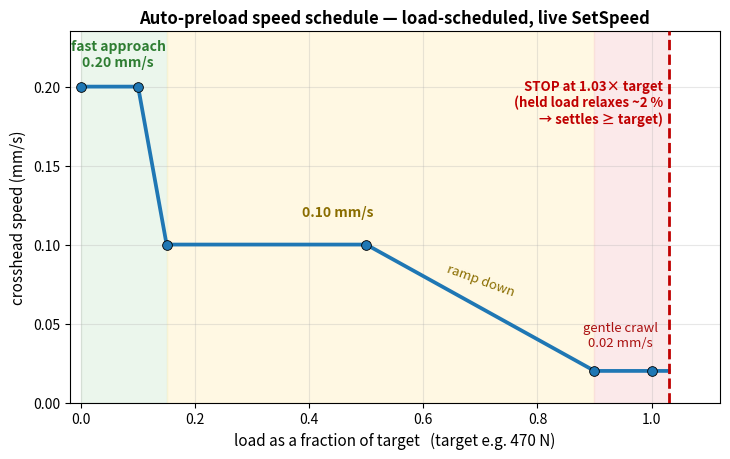

The script that saved this image: (Note: this script raises an exception after producing the figure.)
"""Auto-preload speed schedule (from main.py PRELOAD_SPEED_KNOTS): crosshead speed vs load as a
fraction of target. Fast approach → ramp down → gentle crawl, stop at 1.03x target to offset PLA
stress relaxation. Saves preload_schedule.png for the deck."""
import sys
sys.stdout.reconfigure(encoding="utf-8")
import matplotlib
matplotlib.use("Agg")
import matplotlib.pyplot as plt

KNOTS = [(0.0, 0.20), (0.10, 0.20), (0.15, 0.10), (0.50, 0.10), (0.90, 0.02), (1.0, 0.02)]
STOP = 1.03
xs = [k[0] for k in KNOTS] + [STOP]
ys = [k[1] for k in KNOTS] + [0.02]

fig, ax = plt.subplots(figsize=(7.4, 4.7))
ax.axvspan(0.0, 0.15, color="#c8e6c9", alpha=0.35, zorder=0)
ax.axvspan(0.15, 0.90, color="#fff3cd", alpha=0.55, zorder=0)
ax.axvspan(0.90, STOP, color="#f8d7da", alpha=0.55, zorder=0)
ax.plot(xs, ys, "-", color="#1f77b4", lw=2.7, zorder=3)
ax.plot([k[0] for k in KNOTS], [k[1] for k in KNOTS], "o", color="#1f77b4",
        ms=7, mec="black", mew=0.6, zorder=4)
ax.axvline(STOP, color="#c00000", ls="--", lw=2.0, zorder=5)

ax.text(0.065, 0.213, "fast approach\n0.20 mm/s", ha="center", fontsize=10, color="#2e7d32", fontweight="bold")
ax.text(0.45, 0.118, "0.10 mm/s", ha="center", fontsize=10, color="#8a6d00", fontweight="bold")
ax.text(0.70, 0.068, "ramp down", ha="center", fontsize=9.5, color="#8a6d00", rotation=-20)
ax.text(0.945, 0.036, "gentle crawl\n0.02 mm/s", ha="center", fontsize=9.5, color="#a11")
ax.text(STOP - 0.01, 0.205, "STOP at 1.03× target\n(held load relaxes ~2 %\n→ settles ≥ target)",
        ha="right", va="top", color="#c00000", fontsize=9.5, fontweight="bold")

ax.set_xlabel("load as a fraction of target   (target e.g. 470 N)", fontsize=11)
ax.set_ylabel("crosshead speed (mm/s)", fontsize=11)
ax.set_title("Auto-preload speed schedule — load-scheduled, live SetSpeed", fontweight="bold")
ax.set_xlim(-0.02, 1.12); ax.set_ylim(0, 0.235)
ax.grid(alpha=0.3)
plt.tight_layout(); plt.savefig("Images/features/preload_schedule.png", dpi=150, bbox_inches="tight"); plt.close()
print("saved preload_schedule.png")
